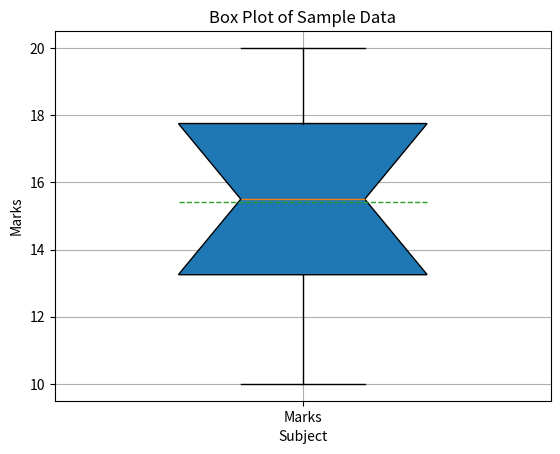

Python code for this plot:
'''Python program of Box Plot with all parameters of a sample data. '''

import matplotlib.pyplot as plt

data = [12, 15, 14, 10, 18, 20, 17, 13, 16, 19]

plt.boxplot(
    data,
    notch=True,
    vert=True,
    patch_artist=True,
    widths=0.5,
    showmeans=True,
    meanline=True,
    showfliers=True,
    labels=["Marks"]
)

plt.title("Box Plot of Sample Data")
plt.xlabel("Subject")
plt.ylabel("Marks")
plt.grid(True)

plt.show()
